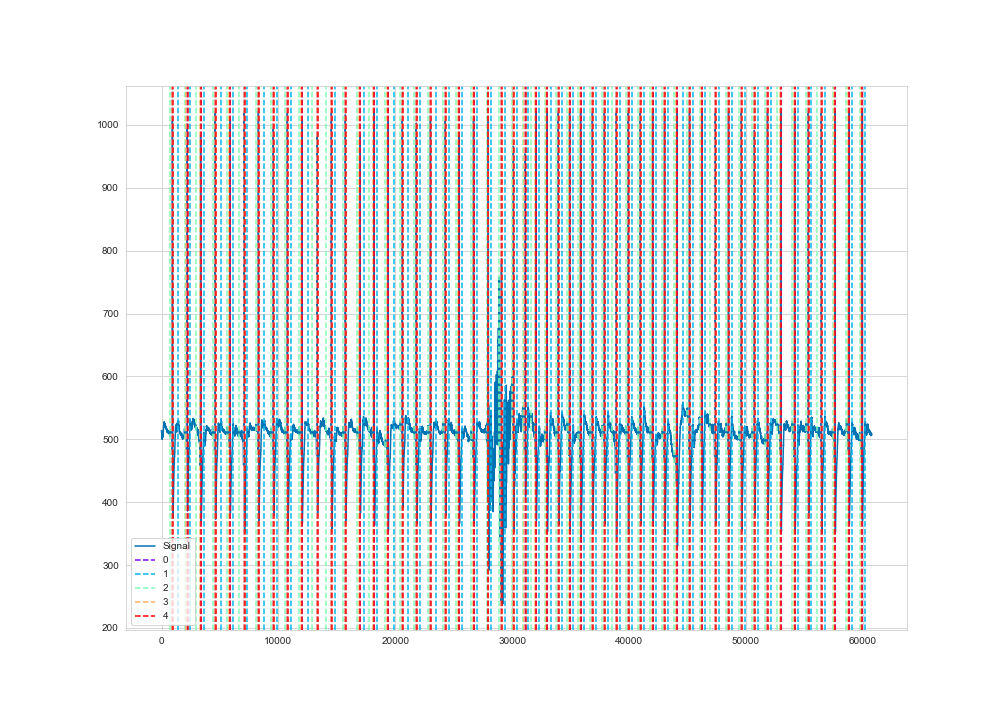

Data behind this chart, as committed beside it:
time, ecg
1, 513
2, 513
3, 514
4, 514
5, 514
6, 513
7, 512
8, 512
9, 512
10, 512
11, 512
12, 512
13, 512
14, 511
15, 511
16, 510
17, 510
18, 510
19, 509
20, 509
21, 508
22, 508
23, 508
24, 508
25, 507
26, 507
27, 507
28, 507
29, 507
30, 507
31, 507
32, 507
33, 507
34, 505
35, 505
36, 505
37, 505
38, 504
39, 504
40, 503
41, 503
42, 502
43, 502
44, 502
45, 502
46, 502
47, 502
48, 502
49, 502
50, 503
51, 502
52, 502
53, 502
54, 501
55, 502
56, 501
57, 501
58, 501
59, 500
60, 501
... 60,690 more rows
